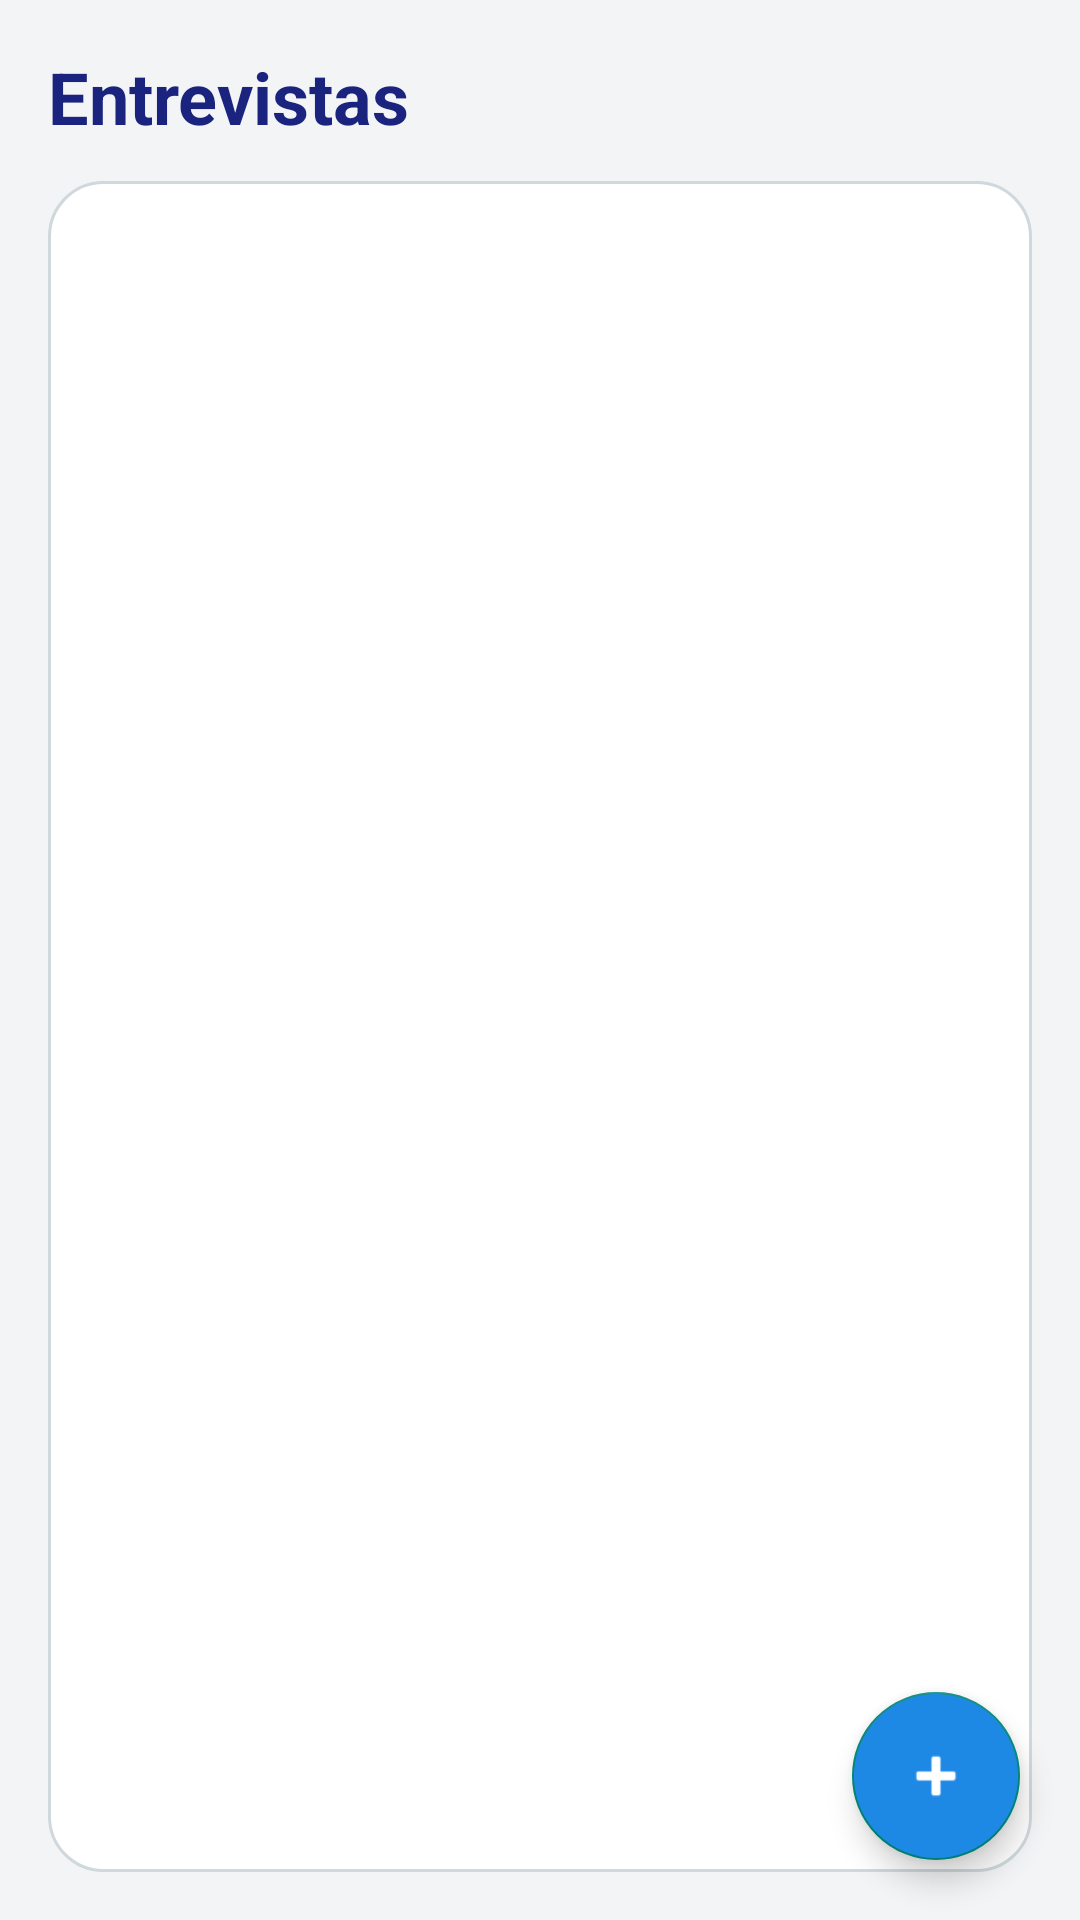

Produce the Android XML layout that renders to this screen, including the resource entries it uses.
<!-- AndroidManifest.xml: application theme Theme.AppCompat.Light.NoActionBar -->
<!-- res/layout/activity_main.xml -->
<?xml version="1.0" encoding="utf-8"?>
<androidx.coordinatorlayout.widget.CoordinatorLayout
    xmlns:android="http://schemas.android.com/apk/res/android"
    android:layout_width="match_parent"
    android:layout_height="match_parent"
    android:background="#F3F4F6">

    
    <LinearLayout
        android:layout_width="match_parent"
        android:layout_height="match_parent"
        android:orientation="vertical"
        android:padding="16dp">

        <TextView
            android:id="@+id/tvTitulo"
            android:layout_width="wrap_content"
            android:layout_height="wrap_content"
            android:text="Entrevistas"
            android:textStyle="bold"
            android:textColor="#1A237E"
            android:textSize="24sp"
            android:layout_marginBottom="12dp"/>

        
        <LinearLayout
            android:layout_width="match_parent"
            android:layout_height="0dp"
            android:layout_weight="1"
            android:padding="8dp"
            android:background="@drawable/bg_card_list"
            android:orientation="vertical">

            <androidx.recyclerview.widget.RecyclerView
                android:id="@+id/rvEntrevistas"
                android:layout_width="match_parent"
                android:layout_height="match_parent"/>
        </LinearLayout>

    </LinearLayout>

    
    <com.google.android.material.floatingactionbutton.FloatingActionButton
        android:id="@+id/fabAdd"
        android:layout_width="wrap_content"
        android:layout_height="wrap_content"
        android:layout_margin="20dp"
        android:layout_gravity="bottom|end"
        android:src="@android:drawable/ic_input_add"
        android:backgroundTint="#1E88E5"
        android:tint="#FFFFFF"/>

</androidx.coordinatorlayout.widget.CoordinatorLayout>
<!-- resources referenced by this layout -->
<resources>
  <!-- drawable bg_card_list (drawable) -->
  <shape xmlns:android="http://schemas.android.com/apk/res/android">
      <solid android:color="#FFFFFF"/>
      <corners android:radius="18dp"/>
      <stroke android:width="1dp" android:color="#CFD8DC"/>
  </shape>
</resources>
